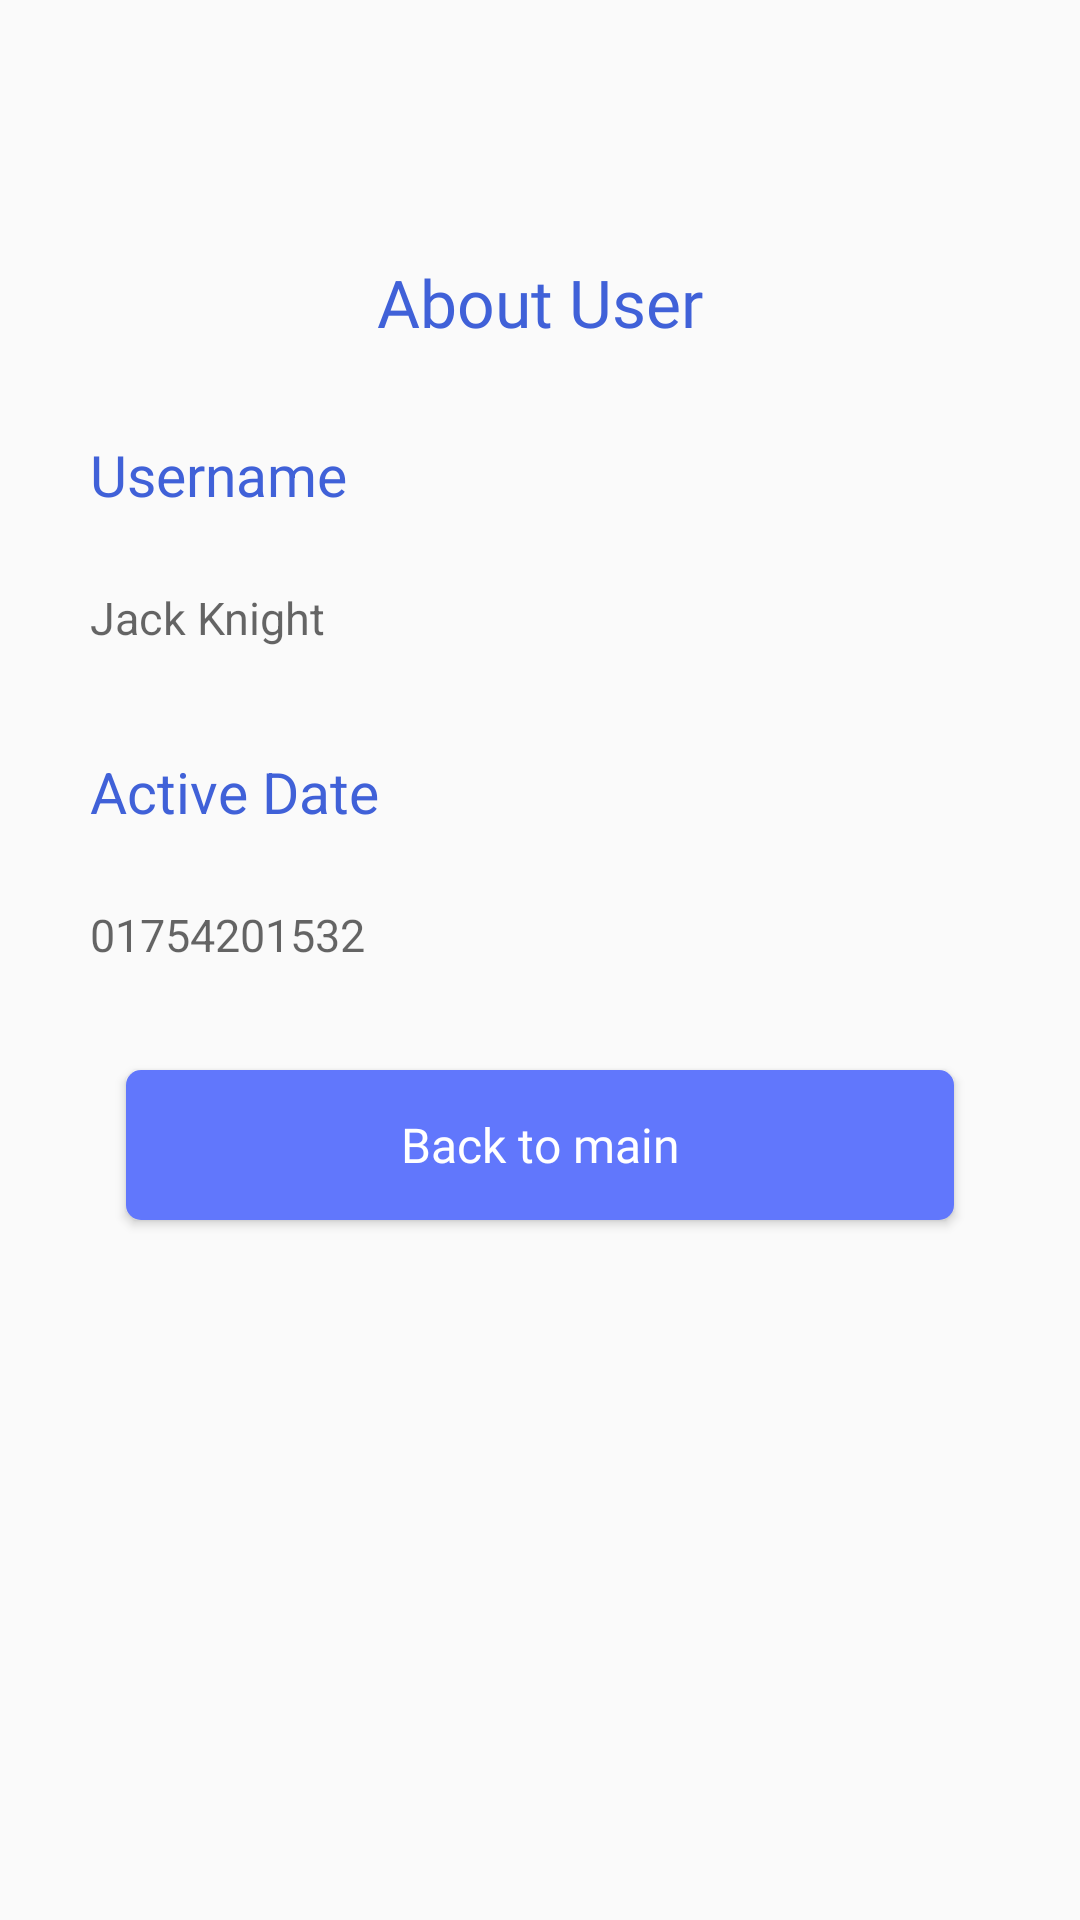

Produce the Android XML layout that renders to this screen, including the resource entries it uses.
<!-- AndroidManifest.xml: application theme AppTheme -->
<!-- res/layout/activity_profile.xml -->
<?xml version="1.0" encoding="utf-8"?>
<RelativeLayout
    xmlns:android="http://schemas.android.com/apk/res/android"
    xmlns:app="http://schemas.android.com/apk/res-auto"
    xmlns:tools="http://schemas.android.com/tools"
    android:layout_width="match_parent"
    android:id="@+id/profile_layout"
    android:layout_height="match_parent"
    tools:context=".Profile">
    <androidx.appcompat.widget.Toolbar
        android:id="@+id/toolbar3"
        android:layout_marginTop="5dp"
        android:layout_marginLeft="5dp"
        android:layout_marginRight="5dp"
        app:titleTextColor="#004D40"

        app:titleMarginStart="20dp"
        android:minHeight="?attr/actionBarSize"
        android:layout_width="match_parent"
        android:layout_height="wrap_content">
    </androidx.appcompat.widget.Toolbar>
    <RelativeLayout
        android:padding="@dimen/space_10dp"
        android:layout_below="@id/toolbar3"
        android:layout_width="match_parent"
        android:layout_height="match_parent">
        <ImageView
            android:id="@+id/profile_image"
            android:layout_width="wrap_content"
            android:layout_height="wrap_content"
            android:layout_marginTop="@dimen/space_5dp"
            android:layout_centerHorizontal="true"
            app:layout_constraintEnd_toEndOf="parent"
            app:layout_constraintStart_toStartOf="parent"
            app:layout_constraintTop_toTopOf="parent"
            app:srcCompat="@drawable/profile_image" />

        <TextView
            android:id="@+id/profile_title"
            android:layout_width="wrap_content"
            android:layout_height="wrap_content"
            android:layout_marginTop="@dimen/space_10dp"
            android:fontFamily="@font/open_sans_bold"
            android:text="About User"
            android:layout_centerHorizontal="true"
            android:layout_below="@id/profile_image"
            android:textColor="@color/colorAccent2"
            android:textSize="22sp"
            app:layout_constraintEnd_toEndOf="parent"
            app:layout_constraintStart_toStartOf="parent"
            app:layout_constraintTop_toBottomOf="@+id/profile_image" />
<ScrollView
    android:layout_marginTop="@dimen/space_5dp"
    android:layout_below="@id/profile_title"
    android:layout_width="match_parent"
    android:layout_height="match_parent"
    >
        <LinearLayout
            android:layout_marginTop="@dimen/space_5dp"
            android:layout_below="@id/profile_title"
            android:layout_width="match_parent"
            android:layout_height="match_parent"
            android:orientation="vertical"
            >
        <TextView
            android:layout_width="match_parent"
            android:layout_height="wrap_content"
            android:text="Username"
            android:gravity="left"
            android:textColor="@color/colorAccent2"
            android:textSize="19dp"
            android:layout_marginTop="20dp"
            android:layout_marginLeft="@dimen/space_20dp"
            android:layout_marginRight="50dp"
            android:id="@+id/s"
            >
        </TextView>
        <TextView
            android:layout_below="@+id/Email_Log"
            android:layout_marginTop="@dimen/space_10dp"
            android:layout_width="match_parent"
            android:layout_height="50dp"
            android:background="@drawable/text_input_bg"
            android:id="@+id/profile_usernmae"
            android:maxLength="25"
            android:inputType="text"

            android:maxLines="1"

            android:layout_marginLeft="20dp"
            android:layout_marginRight="20dp"
            android:hint="Jack Knight"
            android:gravity="center_vertical"
            android:textColor="#000"
            android:textSize="@dimen/space_15dp"

            >

        </TextView>
        //user
        <TextView
            android:layout_width="match_parent"
            android:layout_height="wrap_content"
            android:text="Active Date"
            android:gravity="left"
            android:textColor="@color/colorAccent2"
            android:textSize="19dp"
            android:layout_marginTop="20dp"
            android:layout_marginLeft="@dimen/space_20dp"
            android:layout_marginRight="50dp"
            android:id="@+id/s1"
            >
        </TextView>
        <TextView
            android:layout_below="@+id/Email_Log"
            android:layout_marginTop="@dimen/space_10dp"
            android:layout_width="match_parent"
            android:layout_height="@dimen/space_50dp"
            android:background="@drawable/text_input_bg"
            android:id="@+id/profile_activation"
            android:maxLength="500"
            android:inputType="phone"

            android:maxLines="1"

            android:layout_marginLeft="20dp"
            android:layout_marginRight="20dp"
            android:hint="01754201532"
            android:gravity="center_vertical"
            android:textColor="#000"
            android:textSize="@dimen/space_15dp"

            >

        </TextView>
            <Button
                android:id="@+id/gotomain"
                android:layout_width="match_parent"
                android:layout_height="@dimen/space_50dp"
                android:layout_alignParentBottom="true"
                android:layout_marginStart="32dp"
                android:layout_marginTop="@dimen/space_20dp"
                android:layout_marginEnd="32dp"
                android:layout_marginBottom="32dp"
                android:background="@drawable/primary_btn_bg"
                android:fontFamily="@font/open_sans_bold"
                android:text="Back to main"
                android:textAllCaps="false"
                android:textColor="@android:color/background_light"
                android:textSize="16sp"

                app:layout_constraintBottom_toBottomOf="parent"
                app:layout_constraintEnd_toEndOf="parent"
                app:layout_constraintStart_toStartOf="parent" />

        </LinearLayout>
</ScrollView>
    </RelativeLayout>

</RelativeLayout>
<!-- resources referenced by this layout -->
<resources>
  <color name="colorAccent2">#4061d8</color>
  <dimen name="space_10dp">10dp</dimen>
  <dimen name="space_15dp">15dp</dimen>
  <dimen name="space_20dp">20dp</dimen>
  <dimen name="space_50dp">50dp</dimen>
  <dimen name="space_5dp">5dp</dimen>
  <!-- drawable primary_btn_bg (drawable) -->
  <?xml version="1.0" encoding="utf-8"?>
  <selector xmlns:android="http://schemas.android.com/apk/res/android">
      <item android:state_enabled="false">
          <shape>
              <solid android:color="@color/disabledBtnBg" />
              <corners android:radius="5dp" />
          </shape>
      </item>
      <item>
          <shape>
              <solid android:color="#6177FC" />
              <corners android:radius="5dp" />
          </shape>
      </item>
  </selector>
  <style name="AppTheme" parent="Theme.AppCompat.Light.NoActionBar">
          
          <item name="colorPrimary">@color/colorPrimary</item>
          <item name="colorPrimaryDark">@color/colorPrimaryDark</item>
          <item name="colorAccent">@color/colorAccent</item>
      </style>
  <color name="disabledBtnBg">#999999</color>
  <color name="colorPrimary">#6200EE</color>
  <color name="colorPrimaryDark">#3700B3</color>
  <color name="colorAccent">#03DAC5</color>
</resources>
